4-way image classification set "dataset_cleaned" from GitHub (Diogo-Rodriigues/AP_Modulo2); label vocabulary: biliary leaks, lithiasis, normal, stricture.

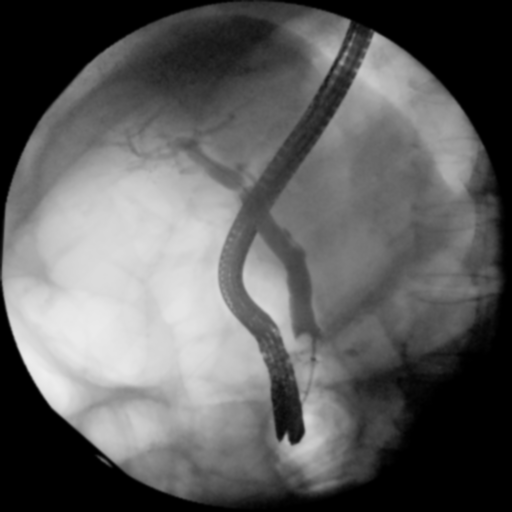
Label: stricture

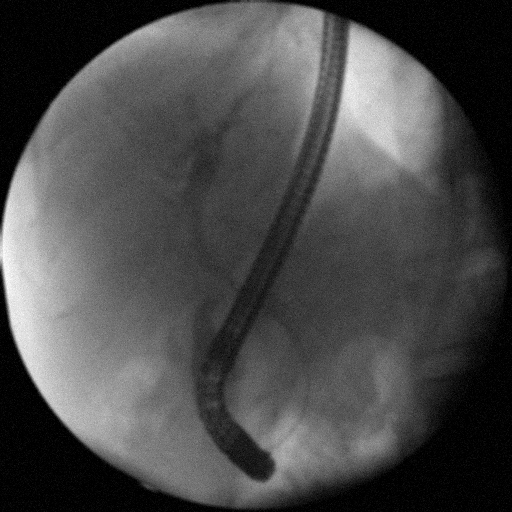
Label: biliary leaks

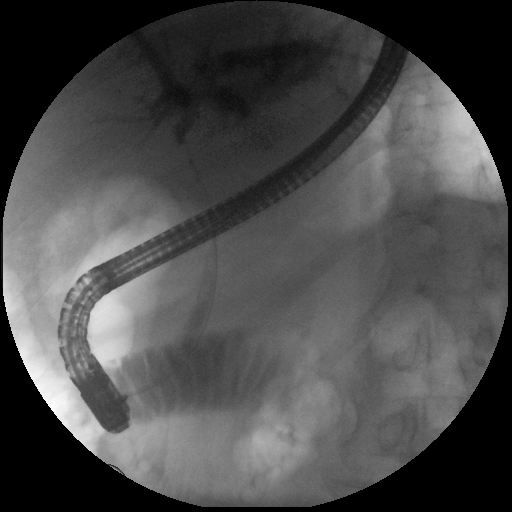
Label: stricture

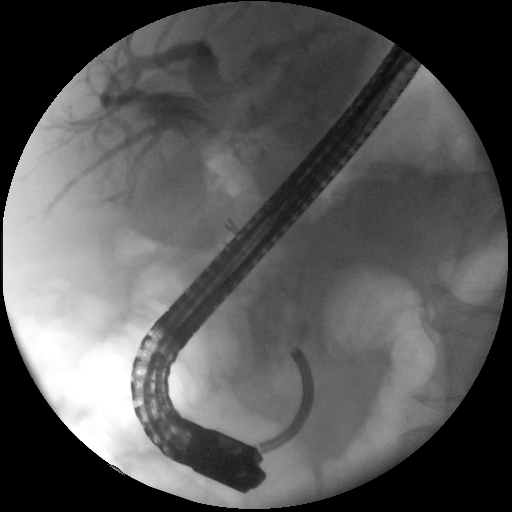
Label: lithiasis

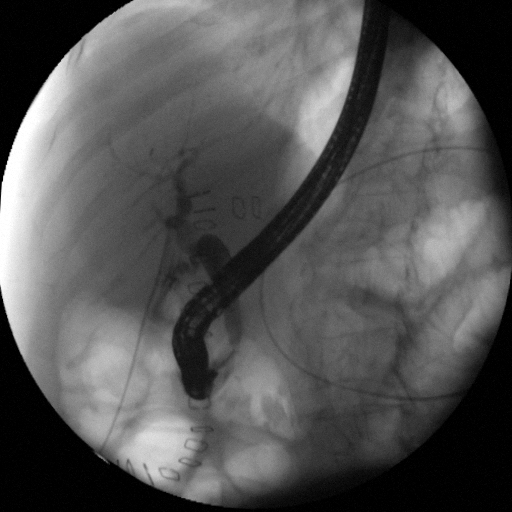
Label: biliary leaks

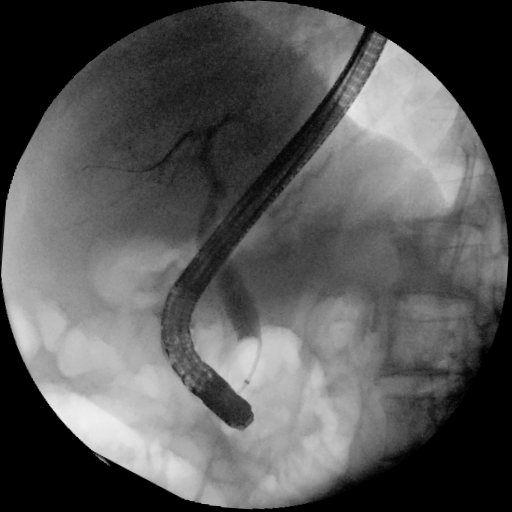
Label: normal
